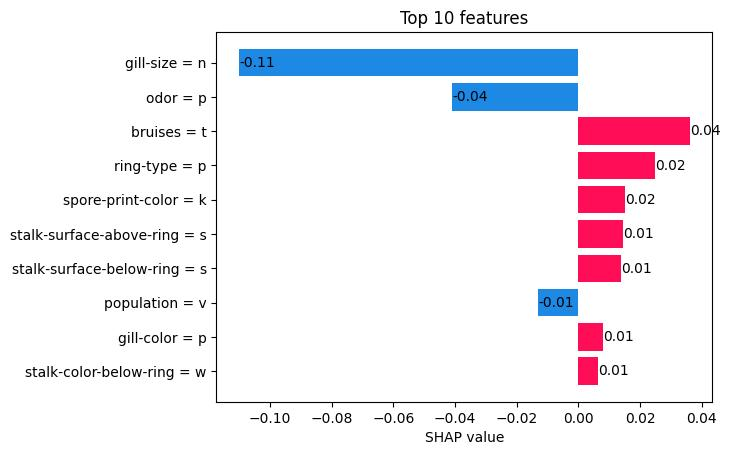

The file beside this chart, header and first rows:
feature, summed_shaps, abs_summed_shaps
gill-size, -0.11, 0.11
odor, -0.04087, 0.04087
bruises, 0.03614, 0.03614
ring-type, 0.02494, 0.02494
spore-print-color, 0.01516, 0.01516
stalk-surface-above-ring, 0.01436, 0.01436
stalk-surface-below-ring, 0.01376, 0.01376
population, -0.01308, 0.01308
gill-color, 0.008113, 0.008113
stalk-color-below-ring, 0.006399, 0.006399
stalk-shape, -0.004175, 0.004175
gill-spacing, -0.003792, 0.003792
cap-color, 0.003755, 0.003755
cap-surface, -0.003393, 0.003393
stalk-color-above-ring, 0.002298, 0.002298
habitat, -0.002173, 0.002173
stalk-root, -0.002171, 0.002171
cap-shape, -0.0007391, 0.0007391
ring-number, -0.0002972, 0.0002972
gill-attachment, -0.0001349, 0.0001349
veil-color, -0.0001223, 0.0001223
